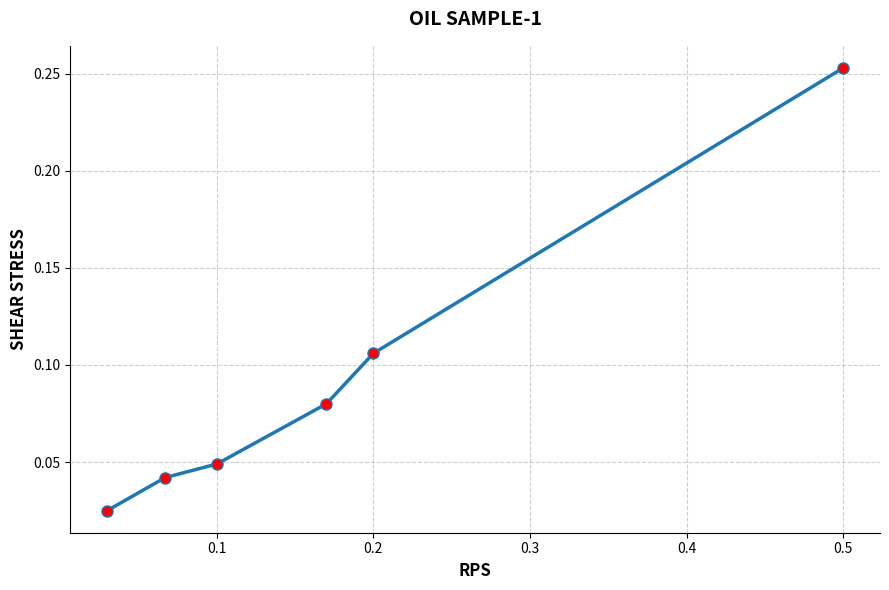

Source code (Python):
import matplotlib.pyplot as plt

# 1. ADIM: KENDİ VERİLERİNİ BURAYA GİR
# Ölçüm yaptığınız RPM değerlerini sırasıyla araya virgül koyarak yazın:
rps_degerleri = [0.03, 0.067, 0.1, 0.17, 0.2, 0.5]

# Tork ile Faktörü çarparak bulduğunuz Dinamik Viskozite (cP) değerlerini sırasıyla yazın:
shear_stress = [0.025, 0.042, 0.049, 0.08, 0.106, 0.253]


# (Opsiyonel) Eğer asistanınız X eksenini RPM değil de RPS (saniyedeki devir) istediyse:
# Bu durumda aşağıdaki satırın başındaki '#' işaretini kaldırıp, plot kısmındaki x eksenini rps_degerleri yapabilirsiniz.
# rps_degerleri = [rpm / 60 for rpm in rpm_degerleri]


# 2. ADIM: GRAFİĞİ ÇİZ
plt.figure(figsize=(9, 6)) # Grafiğin boyutu (Genişlik, Yükseklik)

# Çizgi ve nokta (marker) ayarları
plt.plot(rps_degerleri, shear_stress,
         marker='o',  # Noktaların şekli (yuvarlak)
         linestyle='-',  # Çizgi stili (düz çizgi)
         color='#1f77b4',  # Çizgi rengi (güzel bir mavi tonu)
         linewidth=2.5,  # Çizgi kalınlığı
         markersize=8,  # Noktaların büyüklüğü
         markerfacecolor='red') # Noktaların iç rengi

# 3. ADIM: EKSEN İSİMLERİ VE BAŞLIK
plt.title("OIL SAMPLE-1", fontsize=14, fontweight='bold', pad=15)
plt.xlabel("RPS", fontsize=12, fontweight='bold')
plt.ylabel("SHEAR STRESS", fontsize=12, fontweight='bold')

# 4. ADIM: GÖRSEL DÜZENLEMELER (Arka plan ızgarası vb.)
plt.grid(True, linestyle='--', alpha=0.6) # Kesik çizgili, hafif şeffaf ızgara
plt.gca().spines['top'].set_visible(False)    # Üst çerçeveyi sil (daha şık durur)
plt.gca().spines['right'].set_visible(False)  # Sağ çerçeveyi sil

plt.tight_layout() # Düzeni ekrana tam oturt

# Grafiği ekranda göster ve kaydet
#plt.savefig("viskozite_grafigi.png", dpi=300) # Raporuna eklemen için yüksek çözünürlüklü kaydeder
#print("Grafik başarıyla çizildi ve 'viskozite_grafigi.png' olarak kaydedildi!")
plt.show()
